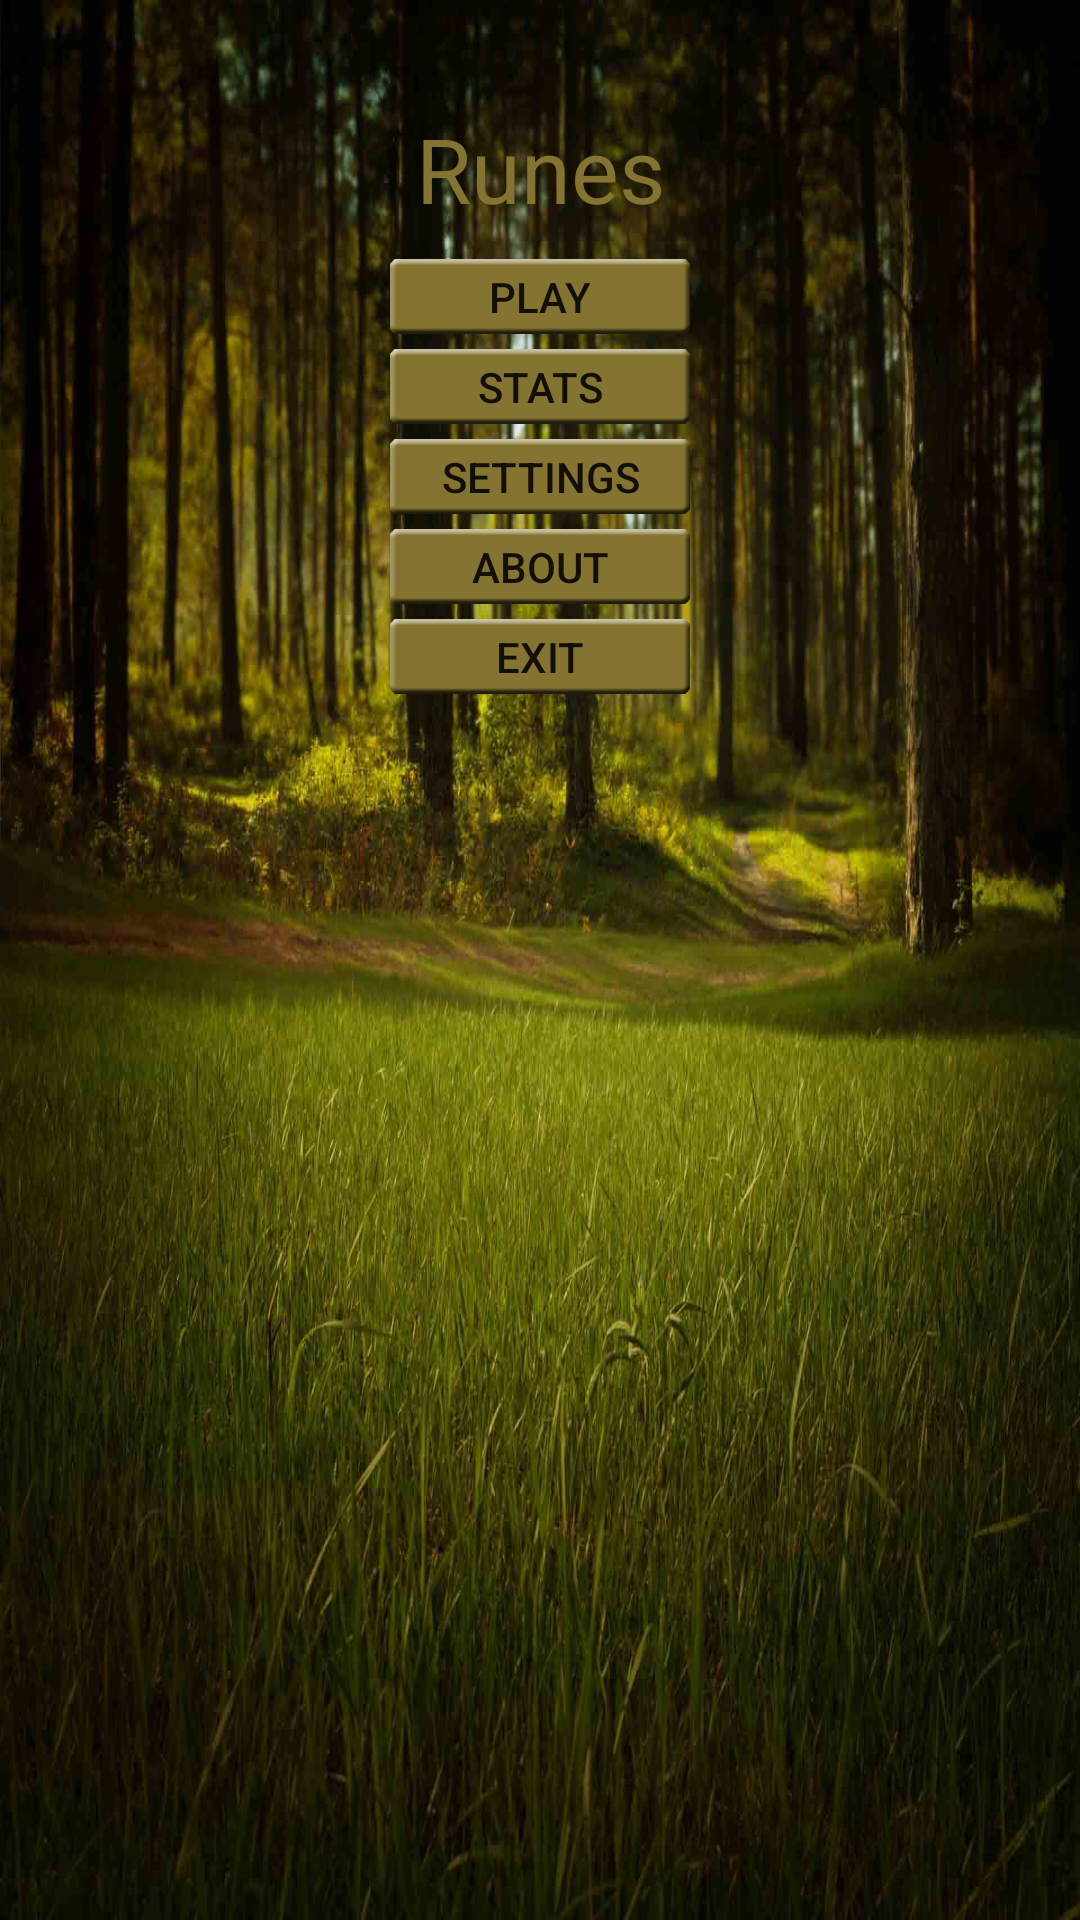

Write the Android layout XML for this screen, with the resource values it uses.
<!-- AndroidManifest.xml: application theme AppTheme.NoActionBar -->
<!-- res/layout/activity_main_menu.xml -->
<?xml version="1.0" encoding="utf-8"?>
<LinearLayout xmlns:android="http://schemas.android.com/apk/res/android"
    xmlns:tools="http://schemas.android.com/tools"
    android:orientation="vertical"
    android:layout_width="match_parent"
    android:layout_height="match_parent"
    android:paddingLeft="@dimen/activity_horizontal_margin"
    android:paddingRight="@dimen/activity_horizontal_margin"
    android:paddingTop="@dimen/activity_vertical_margin"
    android:paddingBottom="@dimen/activity_vertical_margin"
    android:gravity="center_horizontal"
    android:background="@drawable/background"
    tools:context=".MainMenu">

    <TextView
        android:id="@+id/main_menu_app_name"
        android:layout_width="match_parent"
        android:layout_height="wrap_content"
        android:layout_marginTop="@dimen/main_menu_app_name_top"
        android:layout_marginBottom="@dimen/main_menu_app_name_bottom"
        android:textColor="@color/colorPrimary"
        android:gravity="center_horizontal"
        android:text="@string/app_name"
        android:textSize="@dimen/main_menu_app_name_text_size" />

    <Button
        android:id="@+id/main_menu_play_button"
        android:layout_width="@dimen/main_menu_button_width"
        android:layout_height="@dimen/main_menu_button_height"
        android:background="@drawable/mainmenubutton"
        android:text="@string/play" />

    <Button
        android:id="@+id/main_menu_stats_button"
        android:layout_width="@dimen/main_menu_button_width"
        android:layout_height="@dimen/main_menu_button_height"
        android:layout_marginTop="@dimen/main_menu_button_top"
        android:background="@drawable/mainmenubutton"
        android:text="@string/stats" />

    <Button
        android:id="@+id/main_menu_settings_button"
        android:layout_width="@dimen/main_menu_button_width"
        android:layout_height="@dimen/main_menu_button_height"
        android:layout_marginTop="@dimen/main_menu_button_top"
        android:background="@drawable/mainmenubutton"
        android:text="@string/settings" />

    <Button
        android:id="@+id/main_menu_about_button"
        android:layout_width="@dimen/main_menu_button_width"
        android:layout_height="@dimen/main_menu_button_height"
        android:layout_marginTop="@dimen/main_menu_button_top"
        android:background="@drawable/mainmenubutton"
        android:text="@string/about" />

    <Button
        android:id="@+id/main_menu_exit_button"
        android:layout_width="@dimen/main_menu_button_width"
        android:layout_height="@dimen/main_menu_button_height"
        android:layout_marginTop="@dimen/main_menu_button_top"
        android:background="@drawable/mainmenubutton"
        android:text="@string/exit" />

</LinearLayout>
<!-- resources referenced by this layout -->
<resources>
  <color name="colorPrimary">#847331</color>
  <dimen name="activity_horizontal_margin">16dp</dimen>
  <dimen name="activity_vertical_margin">16dp</dimen>
  <dimen name="main_menu_app_name_bottom">10dp</dimen>
  <dimen name="main_menu_app_name_text_size">30sp</dimen>
  <dimen name="main_menu_app_name_top">20dp</dimen>
  <dimen name="main_menu_button_height">25dp</dimen>
  <dimen name="main_menu_button_top">5dp</dimen>
  <dimen name="main_menu_button_width">100dp</dimen>
  <!-- drawable background: jpg bitmap (drawable, 142229 bytes) -->
  <!-- drawable mainmenubutton: png bitmap (drawable, 4036 bytes) -->
  <string name="about">About</string>
  <string name="app_name">Runes</string>
  <string name="exit">Exit</string>
  <string name="play">Play</string>
  <string name="settings">Settings</string>
  <string name="stats">Stats</string>
  <style name="AppTheme.NoActionBar">
          <item name="windowActionBar">false</item>
          <item name="windowNoTitle">true</item>
      </style>
</resources>
